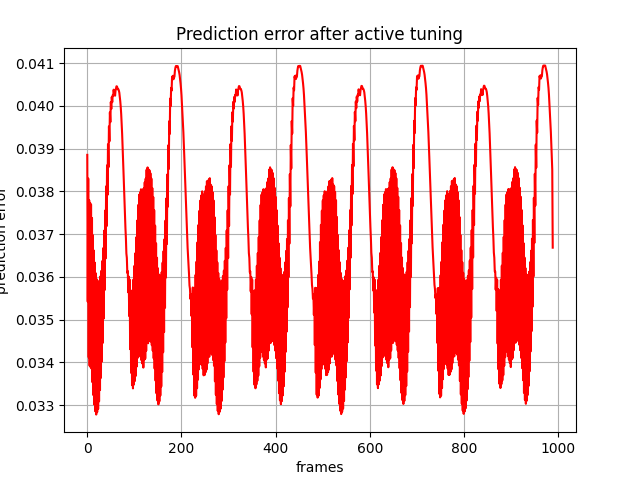

The table this chart was drawn from, first rows:
, 0
0, 0.03885
1, 0.03542
2, 0.0383
3, 0.03412
4, 0.03779
5, 0.03392
6, 0.03773
7, 0.03389
8, 0.03769
9, 0.03386
10, 0.03738
11, 0.03354
12, 0.03697
13, 0.03324
14, 0.03662
15, 0.03302
16, 0.03633
17, 0.03286
18, 0.03609
19, 0.03278
20, 0.03595
21, 0.03284
22, 0.03589
23, 0.03291
24, 0.03584
25, 0.03309
26, 0.03591
27, 0.03335
28, 0.03601
29, 0.03364
30, 0.03614
31, 0.03402
32, 0.03637
33, 0.03446
34, 0.03668
35, 0.03503
36, 0.03708
37, 0.03569
38, 0.03755
39, 0.03643
40, 0.03812
41, 0.03719
42, 0.03861
43, 0.03792
44, 0.0391
45, 0.03856
46, 0.03952
47, 0.03917
48, 0.03985
49, 0.03962
50, 0.04009
51, 0.03993
52, 0.04021
53, 0.04009
54, 0.04025
55, 0.04023
56, 0.04038
57, 0.04029
58, 0.04034
59, 0.04024
... 929 more rows
